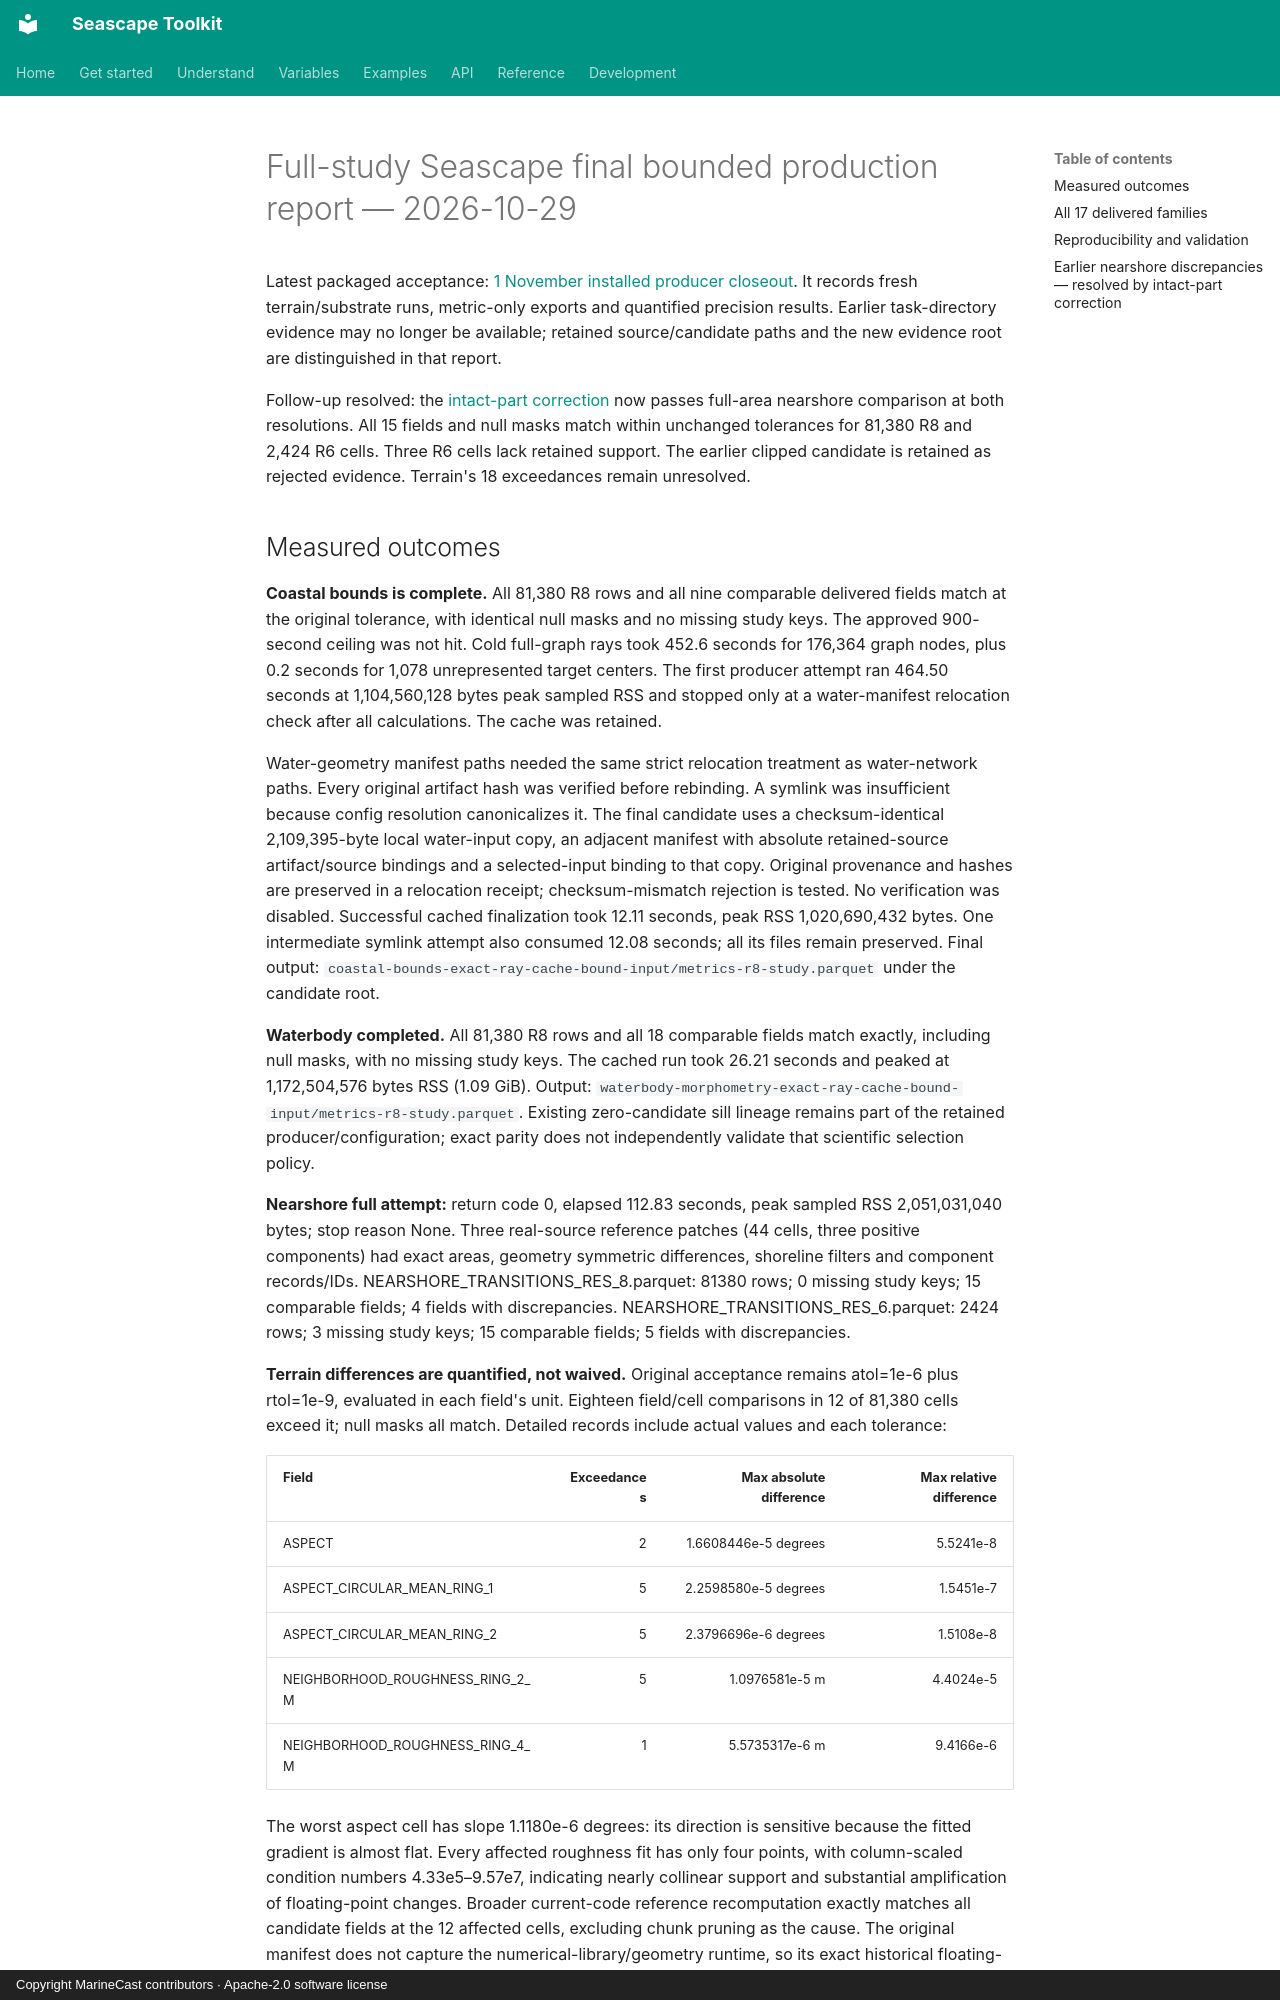

repository: MarineCast/toolkit-seascape · page: full-study-reproduction/index.html · generator: mkdocs · copyright: Copyright MarineCast contributors · Apache-2.0 software license

# Full-study Seascape final bounded production report — 2026-10-29

Latest packaged acceptance: [1 November installed producer closeout](installed-producer-closeout.md).
It records fresh terrain/substrate runs, metric-only exports and quantified precision results.
Earlier task-directory evidence may no longer be available; retained source/candidate paths
and the new evidence root are distinguished in that report.


Follow-up resolved: the [intact-part correction](nearshore-intact-closeout.md) now passes full-area nearshore comparison at both resolutions. All 15 fields and null masks match within unchanged tolerances for 81,380 R8 and 2,424 R6 cells. Three R6 cells lack retained support. The earlier clipped candidate is retained as rejected evidence. Terrain's 18 exceedances remain unresolved.
